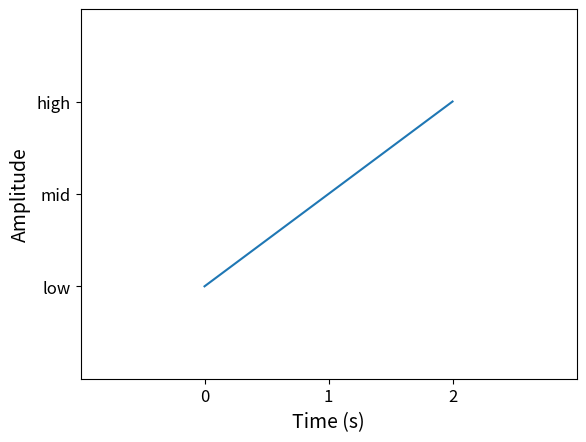

Reproduce this figure in Python.
"""
Author: Chi Zhang
Date: August 2025

Description:
------------
This module defines a convenience function `set_axis` to streamline
axis customization in matplotlib, mimicking MATLAB's `set(gca, ...)` style.

It allows users to quickly set axis limits, tick positions and labels,
font sizes, axis labels, and background color using a clean and compact syntax.

Usage:
------
import matplotlib.pyplot as plt
from your_module import set_axis

fig, ax = plt.subplots()
ax.plot([...])
set_axis(ax, xlim=(...), xlabel='...', ...)

This function is especially useful for users transitioning from MATLAB
to Python or for repetitive figure formatting tasks.
"""

import matplotlib.pyplot as plt

def set_axis(
        ax,
        xlim=None,
        ylim=None,
        xticks=None,
        yticks=None,
        xticklabels=None,
        yticklabels=None,
        fontsize=None,
        tick_fontsize=None,
        label_fontsize=None,
        xlabel=None,
        ylabel=None,
        facecolor=None,
):
    """
    Set common axis properties in a concise way, similar to MATLAB's set(gca, ...) style.

    Parameters
    ----------
    ax : matplotlib.axes.Axes
        The axis object to configure.

    xlim, ylim : tuple of float, optional
        Axis limits, e.g., xlim=(-1, 1), ylim=(0, 5).

    xticks, yticks : list of float, optional
        Positions of ticks on x and y axes.

    xticklabels, yticklabels : list of str, optional
        Custom tick labels for x and y axes.

    fontsize : int, optional
        Font size for both tick labels and axis labels (overridden if tick_fontsize or label_fontsize is provided).

    tick_fontsize : int, optional
        Font size for tick labels only.

    label_fontsize : int, optional
        Font size for axis labels (xlabel and ylabel) only.

    xlabel, ylabel : str, optional
        Text labels for the x and y axes.

    facecolor : str or RGB tuple, optional
        Background color of the axis (e.g., 'white', '#f0f0f0', or (1.0, 1.0, 1.0)).
    """

    # Set axis limits
    if xlim is not None:
        ax.set_xlim(xlim)
    if ylim is not None:
        ax.set_ylim(ylim)

    # Set tick positions
    if xticks is not None:
        ax.set_xticks(xticks)
    if yticks is not None:
        ax.set_yticks(yticks)

    # Set custom tick labels
    if xticklabels is not None:
        ax.set_xticklabels(xticklabels)
    if yticklabels is not None:
        ax.set_yticklabels(yticklabels)

    # Set axis labels
    if xlabel is not None:
        ax.set_xlabel(xlabel)
    if ylabel is not None:
        ax.set_ylabel(ylabel)

    # Set overall font size (tick + axis labels)
    if fontsize is not None:
        ax.tick_params(labelsize=fontsize)
        ax.xaxis.label.set_size(fontsize)
        ax.yaxis.label.set_size(fontsize)

    # Override tick label font size if provided
    if tick_fontsize is not None:
        ax.tick_params(labelsize=tick_fontsize)

    # Override axis label font size if provided
    if label_fontsize is not None:
        ax.xaxis.label.set_size(label_fontsize)
        ax.yaxis.label.set_size(label_fontsize)

    # Set axis background color
    if facecolor is not None:
        ax.set_facecolor(facecolor)


# Example usage
if __name__ == '__main__':
    # Create a simple plot
    fig, ax = plt.subplots()
    ax.plot([0, 1, 2], [2, 3, 4])

    # Apply axis formatting using set_axis
    set_axis(
        ax,
        xlim=(-1, 3),
        ylim=(1, 5),
        xticks=[0, 1, 2],
        yticks=[2, 3, 4],
        yticklabels=['low', 'mid', 'high'],
        xlabel='Time (s)',
        ylabel='Amplitude',
        tick_fontsize=12,
        label_fontsize=14,
    )

    # Display the plot
    plt.show()
